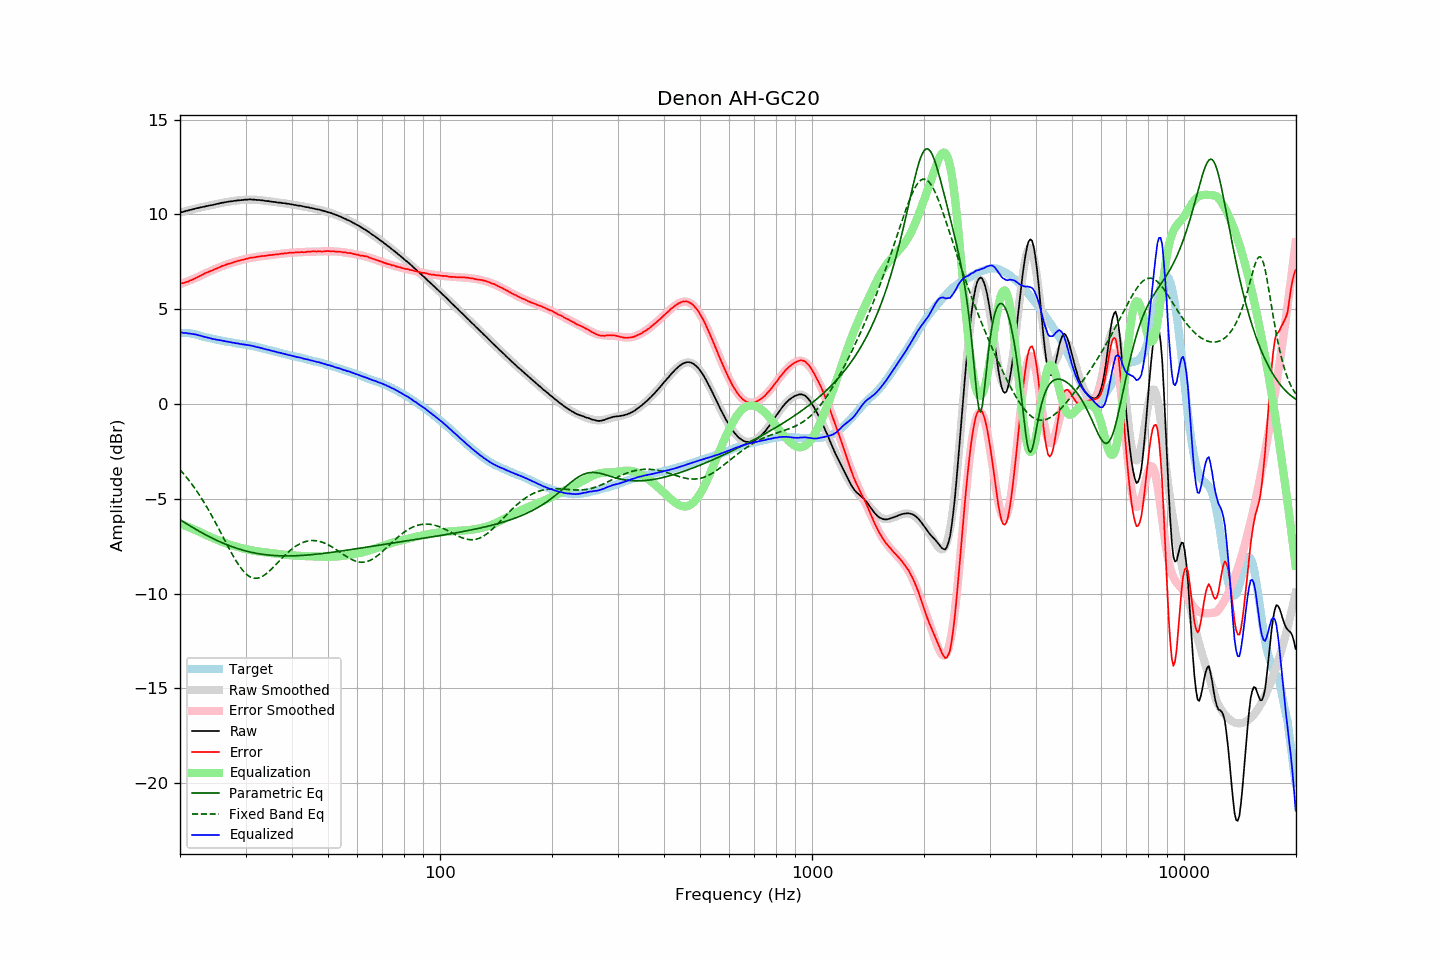

Values plotted in this chart, from the file beside it:
frequency, raw, error, smoothed, error_smoothed, equalization, parametric_eq, fixed_band_eq, equalized_raw, equalized_smoothed, target
20.00, 10.10, 6.35, 10.10, 6.32, -6.32, -6.10, -3.46, 3.78, 3.78, 3.75
20.20, 10.12, 6.37, 10.12, 6.35, -6.35, -6.15, -3.56, 3.77, 3.77, 3.75
20.40, 10.13, 6.38, 10.14, 6.38, -6.38, -6.21, -3.66, 3.75, 3.76, 3.75
20.61, 10.16, 6.41, 10.16, 6.41, -6.41, -6.26, -3.76, 3.75, 3.75, 3.75
20.81, 10.19, 6.44, 10.19, 6.45, -6.45, -6.31, -3.86, 3.74, 3.74, 3.75
21.02, 10.20, 6.45, 10.21, 6.48, -6.48, -6.36, -3.96, 3.72, 3.73, 3.75
21.23, 10.23, 6.50, 10.23, 6.51, -6.51, -6.41, -4.07, 3.72, 3.72, 3.73
21.44, 10.25, 6.53, 10.25, 6.55, -6.55, -6.47, -4.18, 3.70, 3.70, 3.72
21.66, 10.27, 6.57, 10.27, 6.58, -6.58, -6.52, -4.30, 3.69, 3.69, 3.70
21.87, 10.29, 6.61, 10.29, 6.62, -6.62, -6.57, -4.42, 3.67, 3.67, 3.68
22.09, 10.32, 6.65, 10.31, 6.66, -6.66, -6.62, -4.54, 3.67, 3.66, 3.67
22.31, 10.33, 6.69, 10.33, 6.69, -6.69, -6.66, -4.66, 3.64, 3.64, 3.64
22.54, 10.35, 6.73, 10.35, 6.73, -6.73, -6.71, -4.79, 3.62, 3.62, 3.62
22.76, 10.37, 6.78, 10.37, 6.78, -6.78, -6.76, -4.92, 3.60, 3.60, 3.60
22.99, 10.39, 6.83, 10.39, 6.82, -6.82, -6.81, -5.06, 3.57, 3.57, 3.57
23.22, 10.40, 6.87, 10.41, 6.86, -6.86, -6.85, -5.19, 3.54, 3.55, 3.54
23.45, 10.43, 6.92, 10.43, 6.90, -6.90, -6.90, -5.33, 3.53, 3.53, 3.51
23.69, 10.44, 6.94, 10.44, 6.94, -6.94, -6.94, -5.48, 3.50, 3.51, 3.50
23.92, 10.46, 6.98, 10.46, 6.98, -6.98, -6.99, -5.63, 3.49, 3.49, 3.48
24.16, 10.48, 7.01, 10.48, 7.01, -7.01, -7.03, -5.77, 3.47, 3.47, 3.47
24.40, 10.49, 7.04, 10.50, 7.05, -7.05, -7.07, -5.93, 3.44, 3.45, 3.45
24.65, 10.51, 7.08, 10.52, 7.09, -7.09, -7.11, -6.08, 3.42, 3.43, 3.43
24.89, 10.53, 7.12, 10.54, 7.13, -7.13, -7.15, -6.24, 3.41, 3.41, 3.41
25.14, 10.55, 7.15, 10.55, 7.16, -7.16, -7.19, -6.40, 3.39, 3.39, 3.40
25.39, 10.57, 7.20, 10.57, 7.19, -7.19, -7.23, -6.56, 3.38, 3.38, 3.38
25.65, 10.59, 7.23, 10.59, 7.23, -7.23, -7.27, -6.72, 3.36, 3.36, 3.37
25.91, 10.61, 7.28, 10.61, 7.26, -7.26, -7.31, -6.88, 3.35, 3.34, 3.34
26.16, 10.62, 7.30, 10.62, 7.29, -7.29, -7.34, -7.05, 3.33, 3.33, 3.32
26.43, 10.64, 7.33, 10.64, 7.33, -7.33, -7.38, -7.21, 3.31, 3.31, 3.31
26.69, 10.65, 7.36, 10.65, 7.36, -7.36, -7.41, -7.37, 3.29, 3.30, 3.29
26.96, 10.67, 7.39, 10.67, 7.39, -7.39, -7.45, -7.53, 3.28, 3.28, 3.28
27.23, 10.68, 7.41, 10.68, 7.42, -7.42, -7.48, -7.69, 3.27, 3.26, 3.27
27.50, 10.69, 7.43, 10.69, 7.44, -7.44, -7.51, -7.85, 3.25, 3.25, 3.26
27.77, 10.70, 7.47, 10.71, 7.47, -7.47, -7.54, -8.00, 3.23, 3.24, 3.24
28.05, 10.72, 7.50, 10.72, 7.50, -7.50, -7.57, -8.15, 3.23, 3.22, 3.22
28.33, 10.72, 7.52, 10.73, 7.52, -7.52, -7.60, -8.29, 3.20, 3.21, 3.20
28.62, 10.74, 7.55, 10.74, 7.54, -7.54, -7.63, -8.42, 3.20, 3.19, 3.19
28.90, 10.74, 7.56, 10.75, 7.57, -7.57, -7.65, -8.55, 3.17, 3.18, 3.18
29.19, 10.75, 7.59, 10.76, 7.59, -7.59, -7.68, -8.66, 3.16, 3.17, 3.16
29.48, 10.76, 7.61, 10.76, 7.61, -7.61, -7.70, -8.77, 3.15, 3.15, 3.16
29.78, 10.77, 7.63, 10.77, 7.63, -7.63, -7.73, -8.87, 3.14, 3.14, 3.14
30.08, 10.78, 7.65, 10.78, 7.65, -7.65, -7.75, -8.95, 3.13, 3.12, 3.13
30.38, 10.78, 7.67, 10.78, 7.67, -7.67, -7.77, -9.02, 3.11, 3.11, 3.11
30.68, 10.79, 7.69, 10.78, 7.69, -7.69, -7.79, -9.08, 3.10, 3.09, 3.10
30.99, 10.79, 7.72, 10.78, 7.70, -7.70, -7.81, -9.13, 3.09, 3.08, 3.08
31.30, 10.78, 7.72, 10.78, 7.72, -7.72, -7.83, -9.16, 3.06, 3.06, 3.06
31.61, 10.78, 7.73, 10.78, 7.74, -7.74, -7.85, -9.18, 3.05, 3.04, 3.05
31.93, 10.77, 7.74, 10.77, 7.75, -7.75, -7.87, -9.19, 3.02, 3.02, 3.03
32.24, 10.76, 7.77, 10.77, 7.76, -7.76, -7.88, -9.18, 3.00, 3.00, 2.99
32.57, 10.76, 7.78, 10.76, 7.78, -7.78, -7.90, -9.17, 2.99, 2.98, 2.98
32.89, 10.75, 7.78, 10.75, 7.79, -7.79, -7.91, -9.14, 2.96, 2.96, 2.97
33.22, 10.74, 7.81, 10.74, 7.80, -7.80, -7.92, -9.10, 2.94, 2.94, 2.94
33.55, 10.73, 7.81, 10.73, 7.81, -7.81, -7.93, -9.05, 2.92, 2.92, 2.92
33.89, 10.71, 7.81, 10.72, 7.82, -7.82, -7.94, -8.99, 2.89, 2.90, 2.90
34.23, 10.70, 7.83, 10.71, 7.83, -7.83, -7.95, -8.93, 2.87, 2.88, 2.88
34.57, 10.70, 7.85, 10.70, 7.84, -7.84, -7.96, -8.85, 2.86, 2.86, 2.85
34.92, 10.68, 7.85, 10.69, 7.85, -7.85, -7.97, -8.78, 2.83, 2.83, 2.83
35.27, 10.67, 7.86, 10.67, 7.86, -7.86, -7.98, -8.69, 2.81, 2.81, 2.82
35.62, 10.66, 7.87, 10.66, 7.87, -7.87, -7.99, -8.61, 2.79, 2.79, 2.79
35.97, 10.65, 7.88, 10.65, 7.88, -7.88, -7.99, -8.52, 2.77, 2.77, 2.77
... 635 more rows
